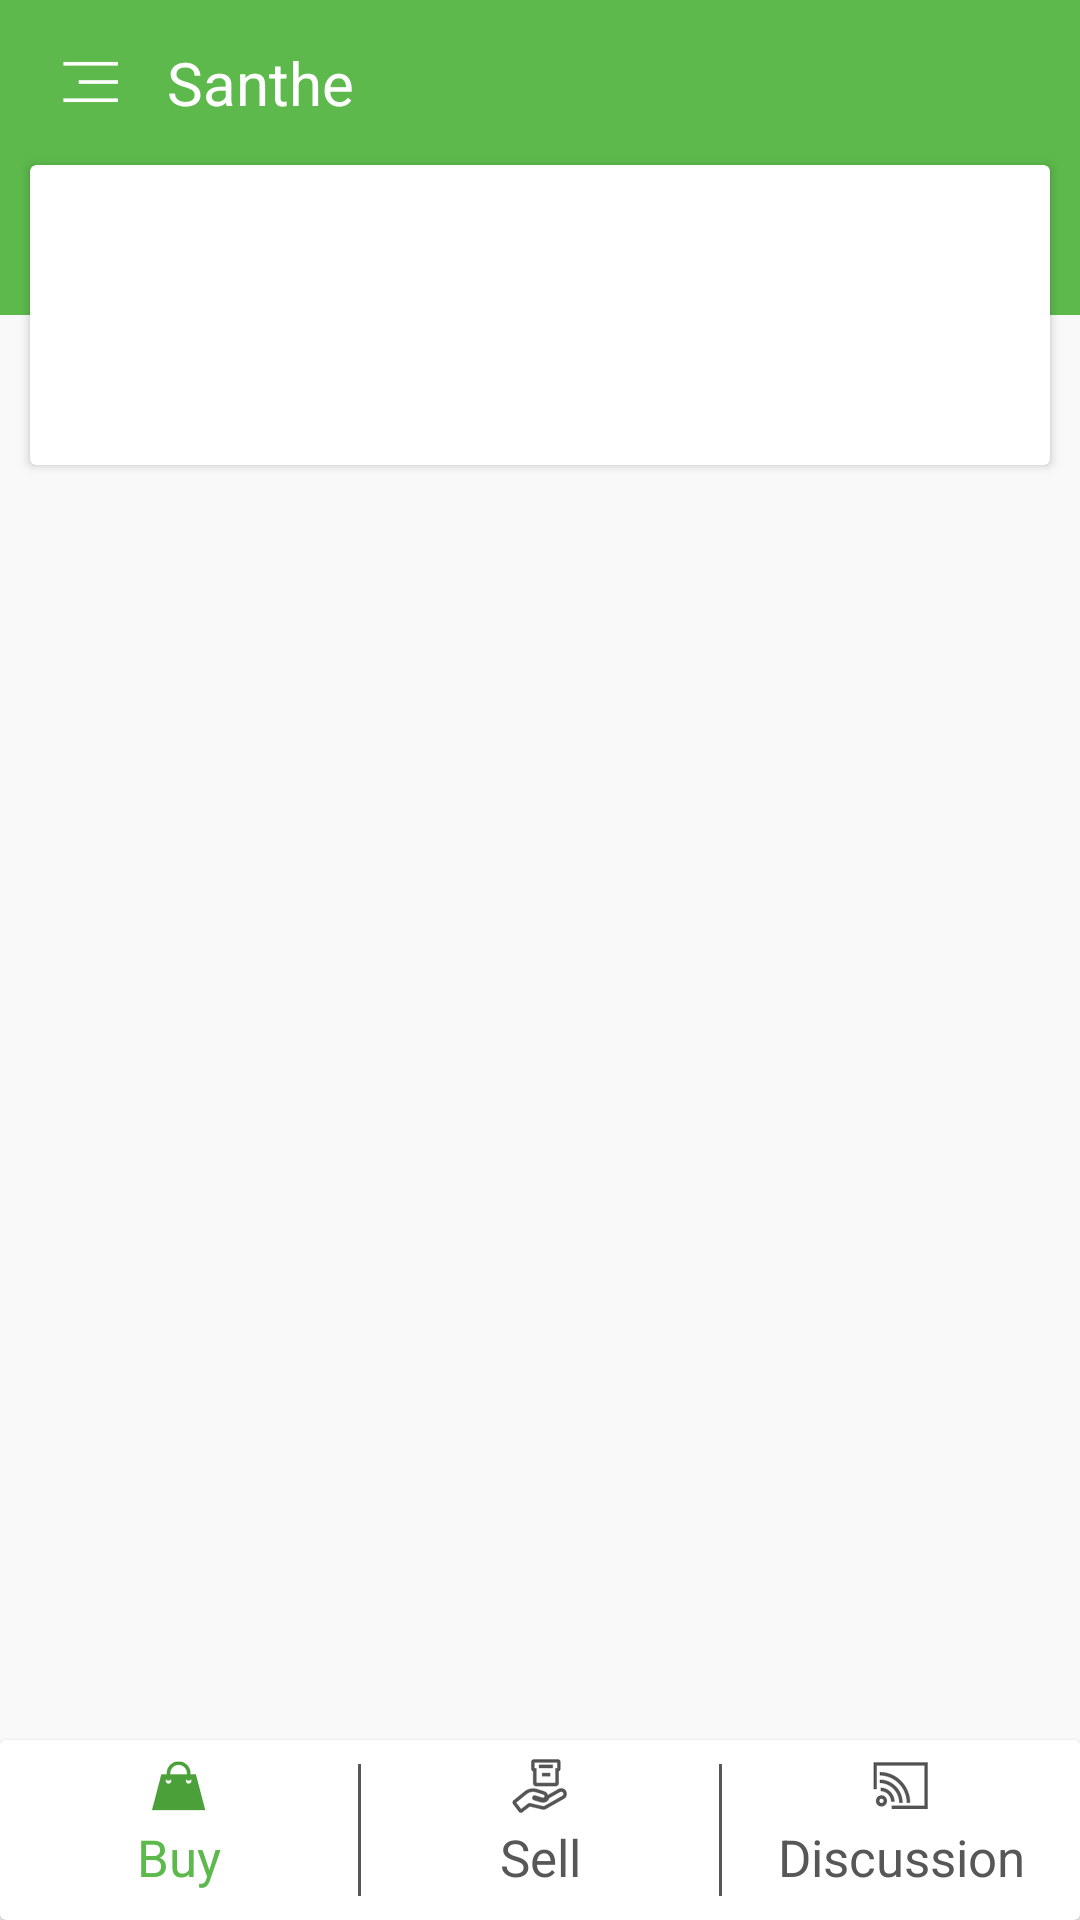

Layout XML and referenced resources for this Android screen:
<!-- AndroidManifest.xml: application theme AppTheme.NoActionBar -->
<!-- res/layout/buy_home_fragment.xml -->
<?xml version="1.0" encoding="utf-8"?>
<RelativeLayout xmlns:android="http://schemas.android.com/apk/res/android"
    xmlns:card_view="http://schemas.android.com/tools"
	android:layout_width="match_parent"
	android:layout_height="match_parent"
    android:background="@color/colorsBackground"
    android:orientation="vertical">


	<RelativeLayout
		android:id="@+id/rvActionBar"
		android:layout_width="match_parent"
		android:layout_height="55dp"
		android:layout_alignParentStart="true"
		android:layout_alignParentTop="true"
		android:background="@color/colorGreen">

		<ImageView
			android:id="@+id/ivHome"
			android:layout_width="wrap_content"
			android:layout_height="wrap_content"
			android:layout_alignParentLeft="true"
			android:layout_centerVertical="true"
			android:layout_marginLeft="20dp"
            android:contentDescription="@null"
			android:src="@drawable/navigation"/>

		<TextView
			android:id="@+id/tvHeading"
			android:layout_width="wrap_content"
			android:layout_height="wrap_content"
			android:layout_centerVertical="true"
			android:layout_marginStart="15sp"
			android:layout_toEndOf="@id/ivHome"
			android:text="@string/Santhe"
			android:textColor="#FFFFFF"
			android:textSize="20sp"
			/>

		<RelativeLayout
			android:id="@+id/rv_click"
			android:layout_width="130dp"
			android:layout_height="match_parent">
		</RelativeLayout>

	</RelativeLayout>

	<RelativeLayout
		android:layout_width="match_parent"
		android:layout_height="50dp"
		android:layout_below="@+id/rvActionBar"
		android:background="@color/colorGreen">
	</RelativeLayout>

	<android.support.v7.widget.CardView
        android:id="@+id/cvType"
		android:layout_width="wrap_content"
		android:layout_height="wrap_content"
		android:layout_below="@+id/rvActionBar"
        android:layout_marginLeft="10dp"
        android:layout_marginRight="10dp">

	<RelativeLayout
        android:layout_width="match_parent"
		android:layout_height="wrap_content"
		>
		<android.support.v7.widget.RecyclerView
			android:id="@+id/rcvType"
			android:layout_width="match_parent"
            android:layout_height="100dp"
            android:layout_centerHorizontal="true"
            android:layout_centerVertical="true">
		</android.support.v7.widget.RecyclerView>

	</RelativeLayout>
	</android.support.v7.widget.CardView>



	<RelativeLayout
		android:layout_width="match_parent"
		android:layout_height="wrap_content"
		android:layout_above="@+id/cvBottom"
        android:layout_below="@+id/cvType"
        android:layout_marginTop="5dp"
		>
		<android.support.v7.widget.RecyclerView
			android:id="@+id/rcvContent"
			android:layout_width="match_parent"
			android:layout_height="match_parent">
		</android.support.v7.widget.RecyclerView>

	</RelativeLayout>

	<android.support.v7.widget.CardView
		android:id="@+id/cvBottom"
		android:layout_width="fill_parent"
		android:layout_height="wrap_content"
        android:layout_alignParentBottom="true"
		android:background="@color/colorWhite"
		card_view:cardCornerRadius="2dp"
		card_view:cardUseCompatPadding="true"
        card_view:contentPadding="10dp">

	<LinearLayout
		android:id="@+id/rvBottom"
		android:layout_width="match_parent"
		android:layout_height="60dp"
        android:baselineAligned="false"
		android:orientation="horizontal"
		android:weightSum="3"
		>
		<RelativeLayout
			android:id="@+id/rvBuy"
			android:layout_width="match_parent"
			android:layout_height="match_parent"
            android:layout_weight="1"
			>
			<ImageView
				android:id="@+id/ivBuy"
				android:layout_width="match_parent"
				android:layout_height="wrap_content"
                android:layout_marginTop="5dp"
                android:contentDescription="@null"
				android:src="@drawable/select_buy"/>
			<TextView
                android:layout_width="match_parent"
                android:layout_height="wrap_content"
				android:layout_below="@+id/ivBuy"
                android:layout_marginTop="2dp"
                android:gravity="center"
				android:text="@string/Buy"
				android:textColor="@color/colorGreen"
                android:textSize="17sp" />
		</RelativeLayout>

		<RelativeLayout
			android:layout_width="1dp"
            android:layout_height="match_parent"
			android:layout_marginBottom="8dp"
            android:layout_marginTop="8dp"
            android:background="@color/colorGray">
		</RelativeLayout>
		<RelativeLayout
			android:id="@+id/rvSell"
			android:layout_width="match_parent"
			android:layout_height="match_parent"
			android:layout_marginTop="5dp"
            android:layout_weight="1"
			>
			<ImageView
				android:id="@+id/ivSell"
				android:layout_width="match_parent"
				android:layout_height="wrap_content"
                android:contentDescription="@null"
				android:src="@drawable/sell_deselect"/>
			<TextView
                android:layout_width="match_parent"
                android:layout_height="wrap_content"
				android:layout_below="@+id/ivSell"
                android:layout_marginTop="2dp"
                android:gravity="center"
				android:text="@string/Sell"
				android:textColor="@color/colorGray"
                android:textSize="17sp" />
		</RelativeLayout>
		<RelativeLayout
			android:layout_width="1dp"
            android:layout_height="match_parent"
			android:layout_marginBottom="8dp"
            android:layout_marginTop="8dp"
            android:background="@color/colorGray">
		</RelativeLayout>
		<RelativeLayout
			android:id="@+id/rvDiscussion"
			android:layout_width="match_parent"
			android:layout_height="match_parent"
            android:layout_weight="1"
			>
			<ImageView
				android:id="@+id/ivDiscussion"
				android:layout_width="match_parent"
				android:layout_height="wrap_content"
                android:layout_marginTop="5dp"
                android:contentDescription="@null"
				android:src="@drawable/deselect_discussion"/>
			<TextView
                android:layout_width="match_parent"
                android:layout_height="wrap_content"
				android:layout_below="@+id/ivDiscussion"
                android:layout_marginTop="2dp"
                android:gravity="center"
				android:text="@string/Discussion"
				android:textColor="@color/colorGray"
                android:textSize="17sp" />
		</RelativeLayout>


	</LinearLayout>
	</android.support.v7.widget.CardView>




</RelativeLayout>
<!-- resources referenced by this layout -->
<resources>
  <color name="colorGray">#575757</color>
  <color name="colorGreen">#5DB94C</color>
  <color name="colorWhite">#FFFFFF</color>
  <color name="colorsBackground">#f9f9f9</color>
  <!-- drawable deselect_discussion: png bitmap (drawable-hdpi, 1279 bytes) -->
  <!-- drawable navigation: png bitmap (drawable-hdpi, 265 bytes) -->
  <!-- drawable select_buy: png bitmap (drawable-hdpi, 1256 bytes) -->
  <!-- drawable sell_deselect: png bitmap (drawable-hdpi, 1446 bytes) -->
  <string name="Buy">Buy</string>
  <string name="Discussion">Discussion</string>
  <string name="Santhe">Santhe</string>
  <string name="Sell">Sell</string>
  <style name="AppTheme.NoActionBar">
  		<item name="windowActionBar">false</item>
  		<item name="windowNoTitle">true</item>
  	</style>
</resources>
